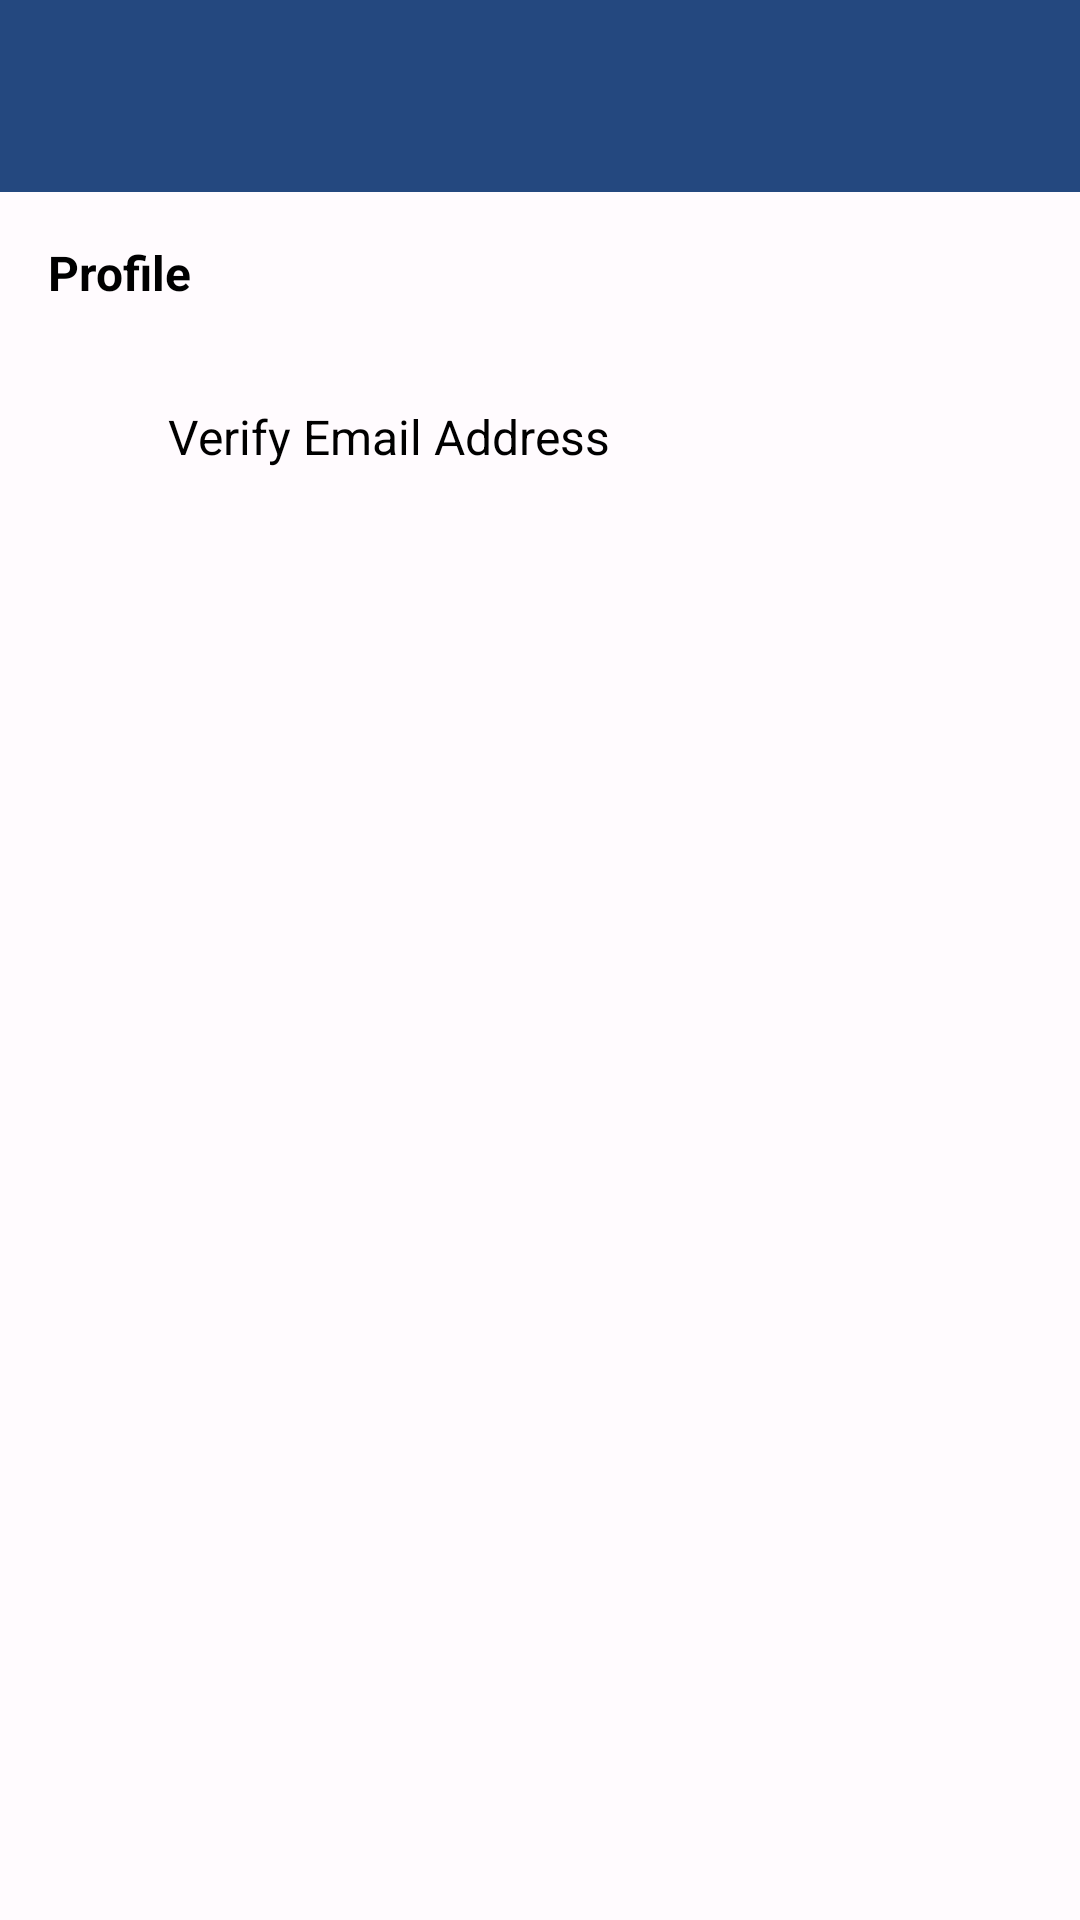

Here is an Android app screen rendered from its layout file. Give the layout XML and the strings, colors and styles it references.
<!-- AndroidManifest.xml: application theme Theme.AppTesters -->
<!-- res/layout/activity_settings.xml -->
<?xml version="1.0" encoding="utf-8"?>
<androidx.constraintlayout.widget.ConstraintLayout xmlns:android="http://schemas.android.com/apk/res/android"
    xmlns:app="http://schemas.android.com/apk/res-auto"
    xmlns:tools="http://schemas.android.com/tools"
    android:id="@+id/main"
    android:layout_width="match_parent"
    android:layout_height="match_parent"
    tools:context=".activities.SettingsActivity">


    <androidx.appcompat.widget.Toolbar
        android:id="@+id/tbSettings"
        android:layout_width="0dp"
        android:layout_height="wrap_content"
        android:background="?attr/colorPrimary"
        android:minHeight="?attr/actionBarSize"
        android:theme="?attr/actionBarTheme"
        app:layout_constraintEnd_toEndOf="parent"
        app:layout_constraintStart_toStartOf="parent"
        app:layout_constraintTop_toTopOf="parent" />

    <androidx.core.widget.NestedScrollView
        android:layout_width="0dp"
        android:layout_height="0dp"
        android:fillViewport="true"
        app:layout_constraintBottom_toBottomOf="parent"
        app:layout_constraintEnd_toEndOf="parent"
        app:layout_constraintStart_toStartOf="parent"
        app:layout_constraintTop_toBottomOf="@+id/tbSettings">

        <LinearLayout
            android:layout_width="match_parent"
            android:layout_height="wrap_content"
            android:orientation="vertical">


            <TextView
                android:id="@+id/appSettingsLabel"
                android:layout_width="match_parent"
                android:layout_height="wrap_content"
                android:text="Profile"
                android:padding="16dp"
                android:textStyle="bold"
                android:textSize="16sp" />

            <LinearLayout
                android:id="@+id/llEmailVerify"
                android:layout_width="match_parent"
                android:layout_height="wrap_content"
                android:orientation="horizontal"
                android:foreground="?selectableItemBackground"
                android:clickable="true"
                android:padding="16dp"
                android:gravity="center_vertical">

                <ImageView
                    android:layout_width="24dp"
                    android:layout_height="24dp"
                    android:src="@drawable/baseline_email_24" />

                <TextView
                    android:id="@+id/tvSettingsEmailVerify"
                    android:layout_width="wrap_content"
                    android:layout_height="wrap_content"
                    android:text="Verify Email Address"
                    android:textSize="16sp"
                    android:layout_marginStart="16dp" />
            </LinearLayout>
        </LinearLayout>
    </androidx.core.widget.NestedScrollView>
</androidx.constraintlayout.widget.ConstraintLayout>
<!-- resources referenced by this layout -->
<resources>
  <style name="Theme.AppTesters" parent="Theme.Material3.Light.NoActionBar">
          
          <item name="colorPrimary">@color/colorPrimary</item>
          <item name="colorPrimaryContainer">@color/colorPrimaryContainer</item>
          <item name="colorSecondary">@color/colorSecondary</item>
          <item name="android:colorBackground">@color/colorBackground</item>
          <item name="android:textColor">@color/colorText</item>
          <item name="android:statusBarColor">@color/colorPrimary</item>
      </style>
  <color name="colorPrimary">#24487f</color>
  <color name="colorPrimaryContainer">#EADDFF</color>
  <color name="colorSecondary">#625B71</color>
  <color name="colorBackground">#FFFBFE</color>
  <color name="colorText">#000000</color>
</resources>
